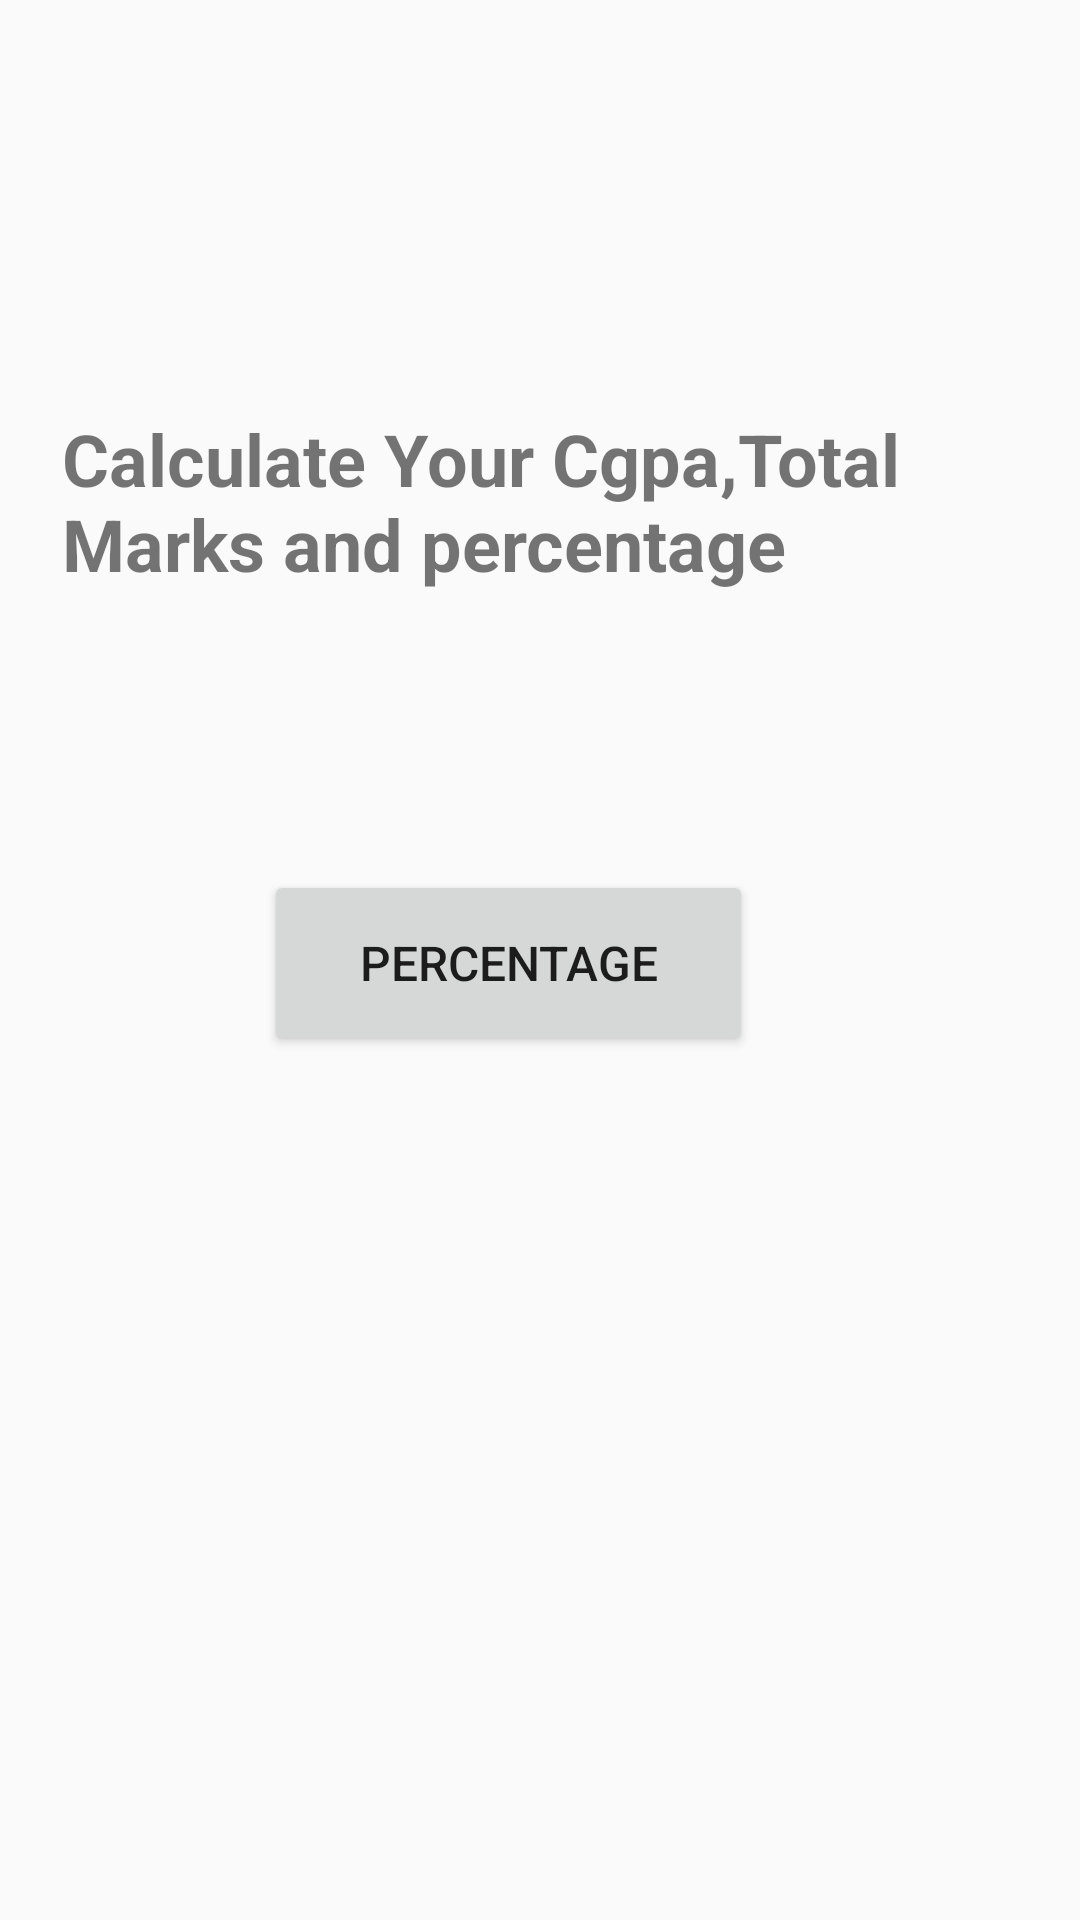

Reconstruct the res/layout file that produces this screen, plus the resources it refers to.
<!-- AndroidManifest.xml: application theme Theme.OperaGen -->
<!-- res/layout/activity_main.xml -->
<?xml version="1.0" encoding="utf-8"?>
<androidx.constraintlayout.widget.ConstraintLayout xmlns:android="http://schemas.android.com/apk/res/android"
    xmlns:app="http://schemas.android.com/apk/res-auto"
    xmlns:tools="http://schemas.android.com/tools"
    android:layout_width="match_parent"
    android:layout_height="match_parent"
    tools:context=".MainActivity">


        <Button
            android:id="@+id/button3"
            android:layout_width="155dp"
            android:layout_height="71dp"
            android:layout_marginTop="270dp"
            android:layout_marginBottom="40dp"
            android:onClick="MainActivity2"
            android:text="All"
            android:textSize="16sp"
            app:layout_constraintBottom_toTopOf="@+id/button2"
            app:layout_constraintEnd_toEndOf="parent"
            app:layout_constraintHorizontal_bias="0.433"
            app:layout_constraintStart_toStartOf="parent"
            app:layout_constraintTop_toTopOf="parent" />

        <Button
            android:id="@+id/button2"
            android:layout_width="163dp"
            android:layout_height="62dp"
            android:layout_marginBottom="288dp"
            android:onClick="MainActivity3"
            android:text="Percentage"
            android:textSize="16sp"
            app:layout_constraintBottom_toBottomOf="parent"
            app:layout_constraintEnd_toEndOf="parent"
            app:layout_constraintHorizontal_bias="0.447"
            app:layout_constraintStart_toStartOf="parent" />

        <TextView
            android:id="@+id/textView4"
            android:layout_width="319dp"
            android:layout_height="80dp"
            android:layout_marginTop="68dp"
            android:text="Calculate Your Cgpa,Total Marks and percentage"
            android:textSize="24sp"
            android:textStyle="bold"
            app:layout_constraintBottom_toTopOf="@+id/button3"
            app:layout_constraintEnd_toEndOf="parent"
            app:layout_constraintStart_toStartOf="parent"
            app:layout_constraintTop_toTopOf="parent"
            app:layout_constraintVertical_bias="0.467" />


</androidx.constraintlayout.widget.ConstraintLayout>
<!-- resources referenced by this layout -->
<resources>
  <style name="Theme.OperaGen" parent="Base.Theme.OperaGen" />
  <style name="Base.Theme.OperaGen" parent="Theme.AppCompat.Light.DarkActionBar">
          <item name="colorPrimary">@color/colorPrimary</item>
          <item name="colorPrimaryDark">@color/colorPrimaryDark</item>
          <item name="colorAccent">@color/colorAccent</item>
          
          
      </style>
  <!-- not gathered from this repository: default colours our renderer supplied (Android Studio template values) -->
  <color name="colorPrimary">#FF6200EE</color>
  <color name="colorPrimaryDark">#FF3700B3</color>
  <color name="colorAccent">#FF03DAC5</color>
</resources>
